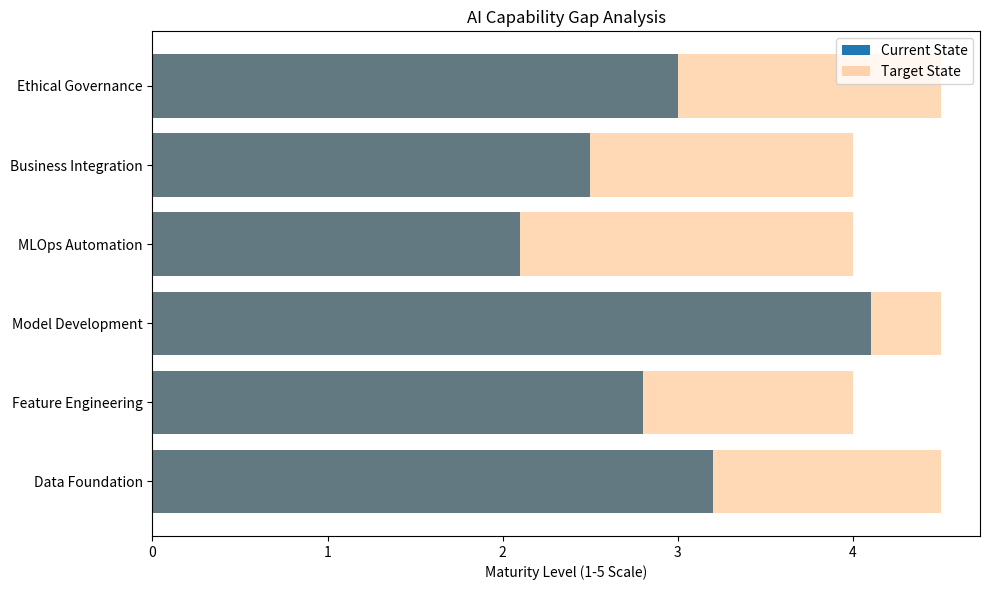

The script that saved this image:
# Example: Capability Maturity Assessment Framework
import pandas as pd
import matplotlib.pyplot as plt

capability_assessment = {
    'Capability': ['Data Foundation', 'Feature Engineering', 'Model Development', 
                   'MLOps Automation', 'Business Integration', 'Ethical Governance'],
    'Current_Score': [3.2, 2.8, 4.1, 2.1, 2.5, 3.0],
    'Target_Score': [4.5, 4.0, 4.5, 4.0, 4.0, 4.5],
    'Strategic_Importance': [9, 8, 9, 7, 8, 9]
}

df = pd.DataFrame(capability_assessment)
fig, ax = plt.subplots(figsize=(10, 6))
ax.barh(df['Capability'], df['Current_Score'], label='Current State')
ax.barh(df['Capability'], df['Target_Score'], alpha=0.3, label='Target State')
ax.set_xlabel('Maturity Level (1-5 Scale)')
ax.set_title('AI Capability Gap Analysis')
ax.legend()
plt.tight_layout()
plt.savefig('ai_capability_gap_analysis.png', dpi=300)
plt.show()